4-way image classification set "preprocessed" from GitHub (Nishmaa93/Thesis_Ehr_Model); label vocabulary: COVID-19, normal, pneumonia, turberculosis.

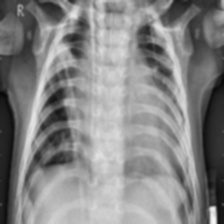
Label: pneumonia

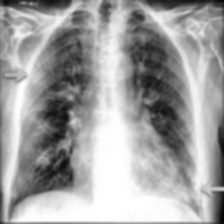
Label: COVID-19

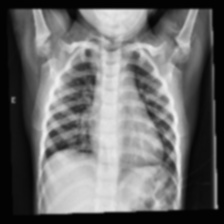
Label: normal

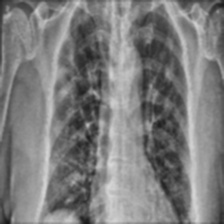
Label: COVID-19

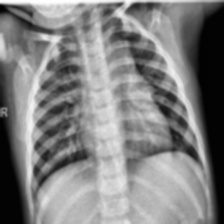
Label: normal

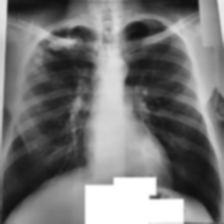
Label: turberculosis
